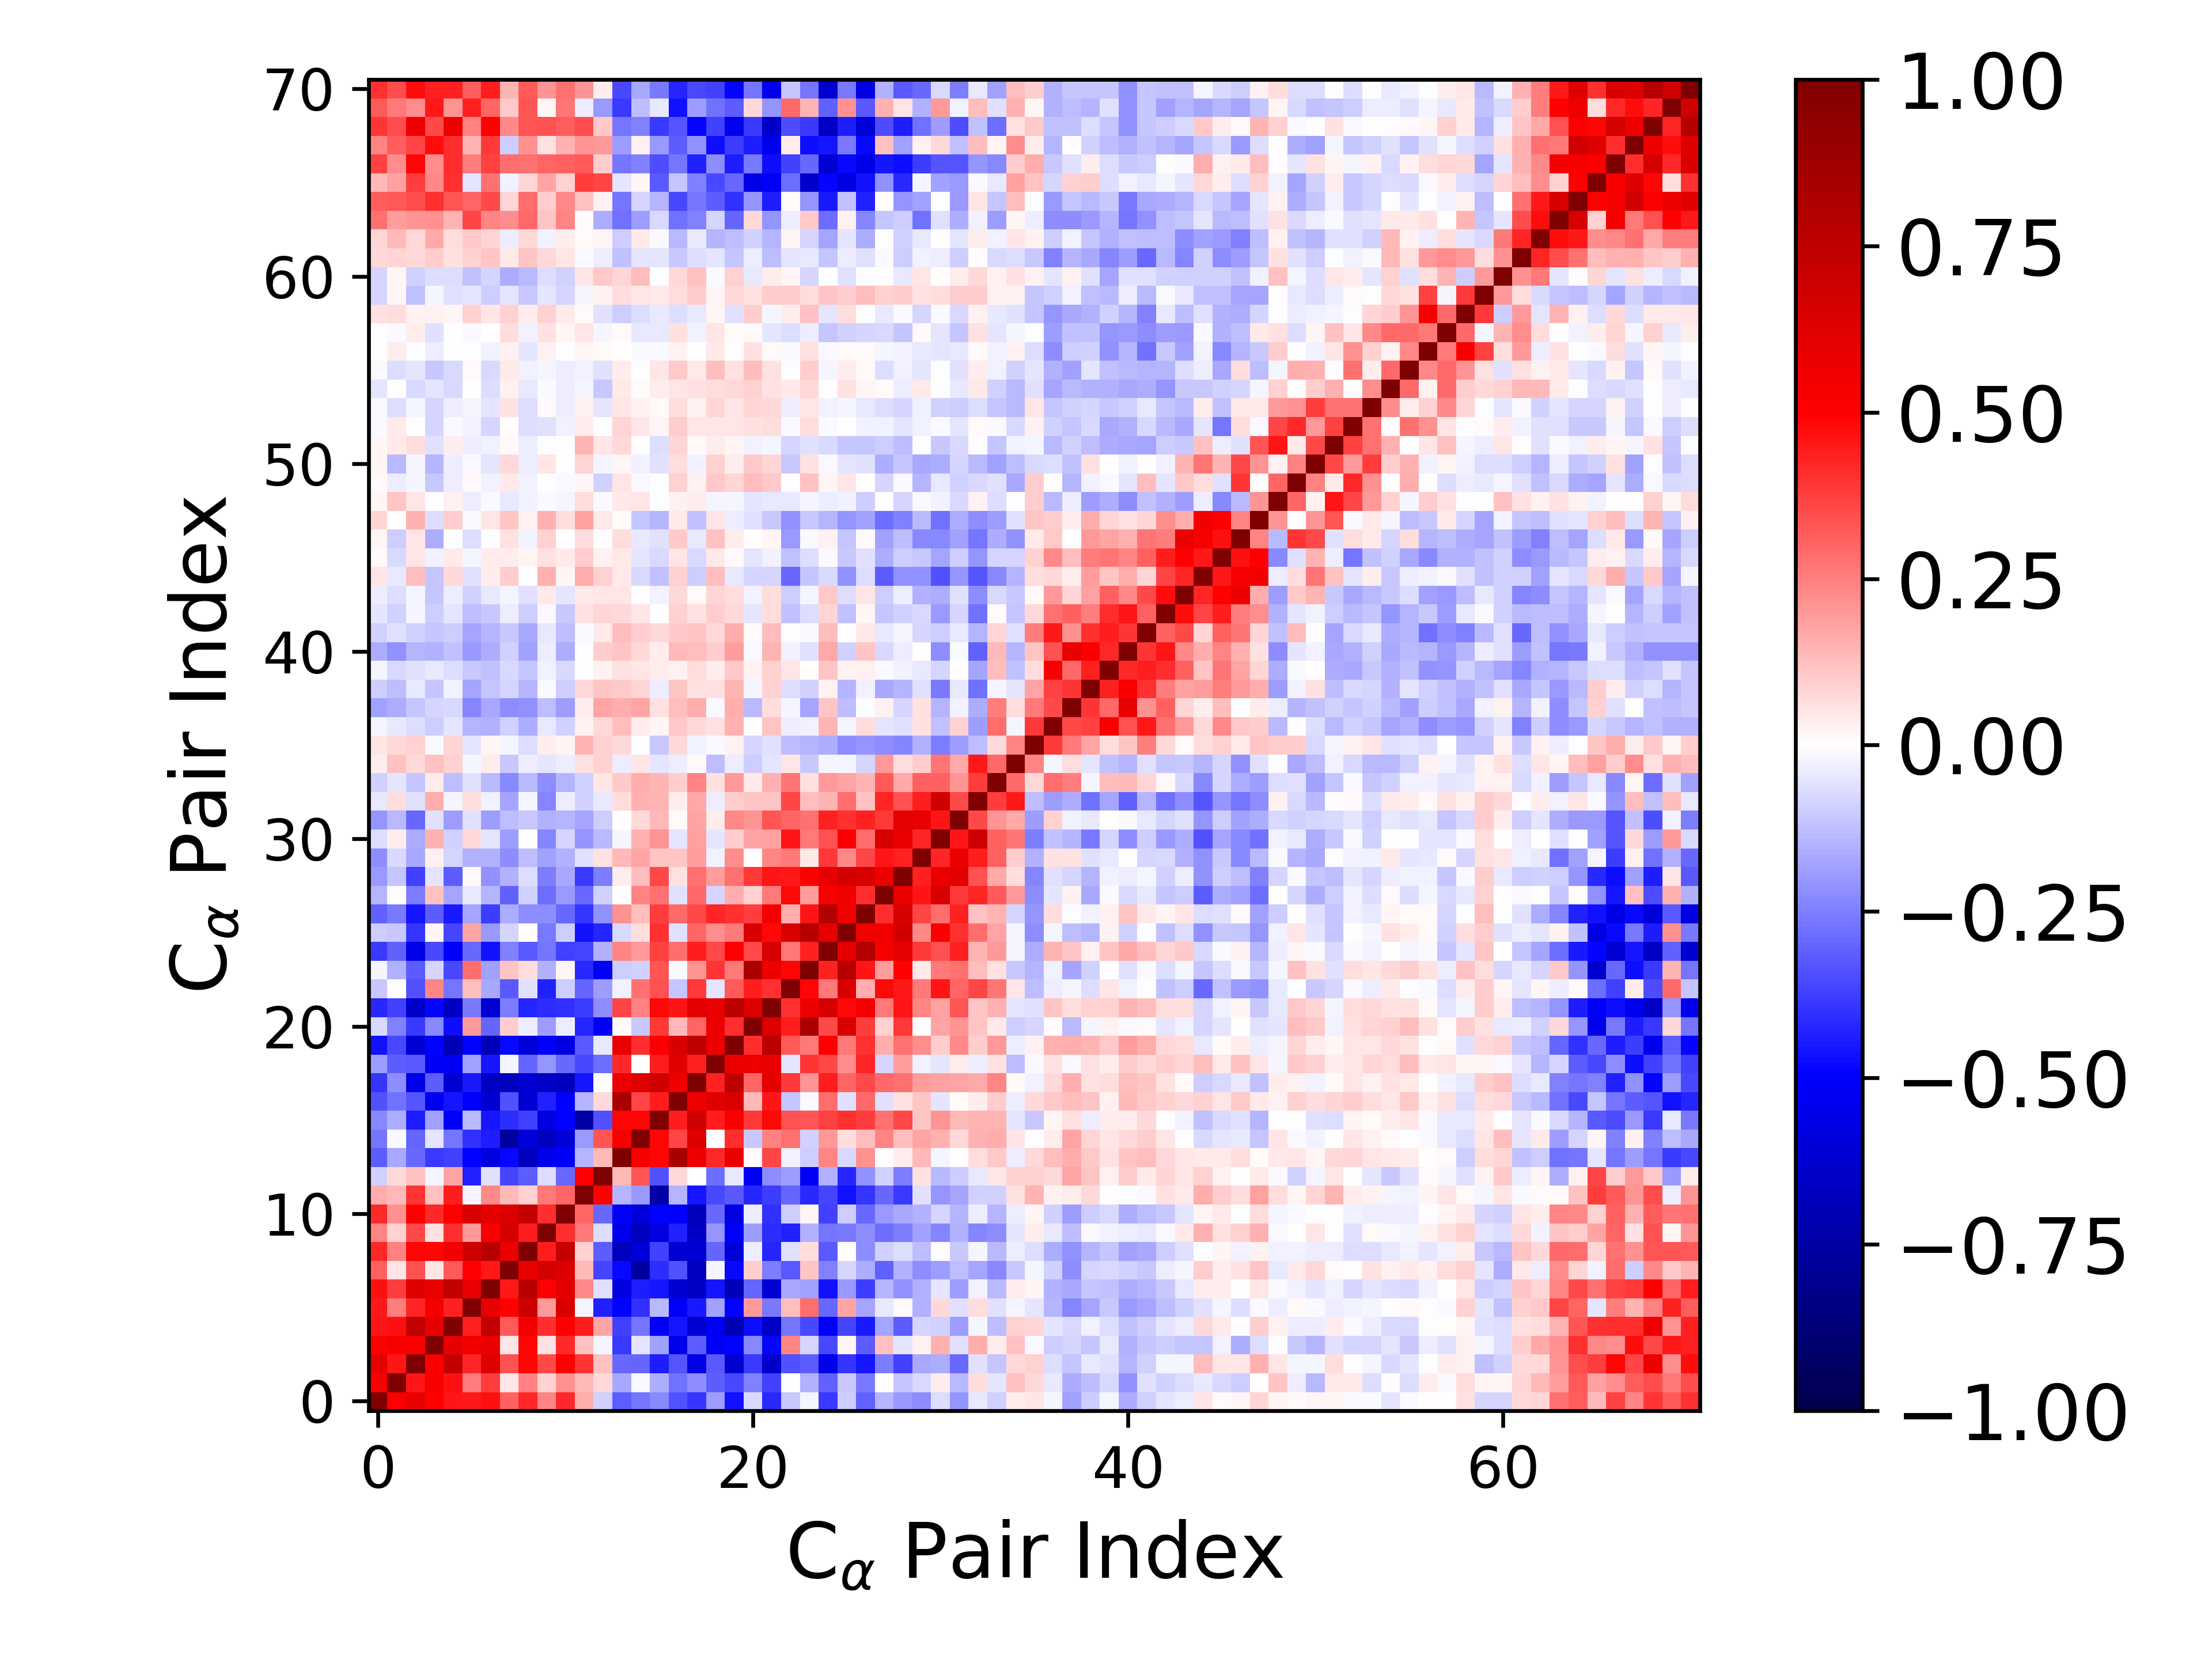

The data file committed next to this chart (first rows):
1.000000000000000000e+00, 5.088410997692862647e-01, 5.918458606532621680e-01, 4.959752267966496819e-01, 4.574902492270307430e-01, 4.501321723437058386e-01, 4.675645497990268962e-01, 3.102101419032101126e-01, 4.162066868208855741e-01, 2.411551979900880271e-01, 4.195838482815915094e-01, 1.583693436374629671e-01, -9.266748221566485644e-02, -3.187266355605833934e-01, -2.702699812117275724e-01, -2.293611733145496934e-01, -3.414697733035397809e-01, -3.946530384041754269e-01, -1.942658215470391969e-01, -4.686617911781952861e-01, -7.259382182722155796e-02, -4.155943025439532423e-01, -1.068613297675023444e-01, -2.264540399276147170e-02
5.088410997692862647e-01, 1.000000000000000000e+00, 4.581131788218082979e-01, 5.171150122591884335e-01, 4.643435711953139977e-01, 2.574836708092673176e-01, 3.764480387478989498e-01, 4.911485099734330673e-02, 2.438447131901846920e-01, 8.869492237823795033e-02, 2.117029863178835347e-01, 1.345562702745618511e-01, 7.326219287819872583e-02, -1.665349268825688511e-01, -1.351439712660771654e-02, -1.623494644243527185e-01, -2.804769012839724573e-01, -2.231091678228517838e-01, -3.201991265244873430e-01, -3.575690564437414287e-01, -2.448887835871384755e-01, -3.714447763849240691e-01, 1.116567875474938805e-03, -1.499144087690537086e-01
5.918458606532621680e-01, 4.581131788218082979e-01, 1.000000000000000000e+00, 5.127857406393949713e-01, 7.295192046685294862e-01, 4.230498108869445995e-01, 6.103656691996131034e-01, 3.379352884210323760e-01, 4.873692454280013076e-01, 3.523365883357074124e-01, 5.011418354604957326e-01, 3.979922510991745765e-01, 1.204076082245167378e-01, -2.967551263696042718e-01, -2.989534459467126926e-01, -4.443947011037721051e-01, -3.351918186635974850e-01, -5.653823289884255532e-01, -3.266073622980890656e-01, -6.217324967293427207e-01, -3.855940819207337444e-01, -6.387328826345434196e-01, -3.389080549368885809e-01, -3.201021195148369691e-01
4.959752267966496819e-01, 5.171150122591884335e-01, 5.127857406393949713e-01, 1.000000000000000000e+00, 5.861302678748504524e-01, 5.342748886955076548e-01, 5.838084444961612052e-01, 5.283087252578257814e-02, 4.887936144806748762e-01, 5.817372023475035625e-02, 4.141834475025955031e-01, 1.189632673333343021e-01, -2.159266940094361001e-02, -3.906235171886904833e-01, -4.779934394902075195e-02, -1.849774717224967613e-01, -5.404300316294067263e-01, -3.135860233042539469e-01, -5.232512924528706089e-01, -4.995689598470132164e-01, -2.305038310411582914e-01, -4.867636134331171371e-01, 2.399410852303786590e-01, -7.855950166713443483e-02
4.574902492270307430e-01, 4.643435711953139977e-01, 7.295192046685294862e-01, 5.861302678748504524e-01, 1.000000000000000000e+00, 4.353092768899510800e-01, 7.285712805531759928e-01, 3.252516483001415826e-01, 5.391073069613323554e-01, 4.088002473142467452e-01, 5.047520765308408652e-01, 4.379793697972921285e-01, 1.752532208574084649e-01, -3.681126160944668824e-01, -2.694897662276045103e-01, -5.095056350274778101e-01, -4.588700973301463315e-01, -6.176355482598990809e-01, -5.296898462969243937e-01, -7.041377524860658044e-01, -4.757113857695884906e-01, -6.613357150120835470e-01, -2.696198617486786353e-01, -3.534702051175644955e-01
4.501321723437058386e-01, 2.574836708092673176e-01, 4.230498108869445995e-01, 5.342748886955076548e-01, 4.353092768899510800e-01, 1.000000000000000000e+00, 5.820670133204092211e-01, 4.926456472389873498e-01, 6.902965235283020640e-01, 2.029478498286784172e-01, 6.418629361178121995e-01, -1.949441126363518281e-02, -4.374612771317293314e-01, -4.953360970075268432e-01, -4.034492635767328861e-01, -1.382878878136756529e-01, -5.102301973402707524e-01, -4.485903078938936472e-01, -1.850677365406979413e-01, -4.931114097868367074e-01, 1.979759680507000852e-01, -2.598089810743946515e-01, 1.319278904594627377e-01, 2.822400615866750839e-01
4.675645497990268962e-01, 3.764480387478989498e-01, 6.103656691996131034e-01, 5.838084444961612052e-01, 7.285712805531759928e-01, 5.820670133204092211e-01, 1.000000000000000000e+00, 4.508080413921798368e-01, 7.702141237181149291e-01, 5.094517470760089317e-01, 6.007565752742786147e-01, 2.318858956680873440e-01, -5.791479766449794675e-02, -5.799684963620490574e-01, -4.378031567779852584e-01, -4.560287793412941548e-01, -6.174458231584459833e-01, -6.711564796909108566e-01, -4.604597747113596817e-01, -6.920684906708461925e-01, -2.989435281380384835e-01, -6.218977829612449826e-01, -1.677986299900528500e-01, -1.822788777626743184e-01
3.102101419032101126e-01, 4.911485099734330673e-02, 3.379352884210323760e-01, 5.283087252578257814e-02, 3.252516483001415826e-01, 4.926456472389873498e-01, 4.508080413921798368e-01, 1.000000000000000000e+00, 5.798347714031338862e-01, 6.609441971280808348e-01, 6.289768272604514543e-01, 1.399464171649764110e-01, -3.595990694332144577e-01, -4.801171165741527358e-01, -7.586331849353044054e-01, -4.140006537683449950e-01, -3.413234442070022245e-01, -6.747496326119359900e-01, -2.297233261790566222e-02, -4.807082712608397035e-01, 9.682487408566133047e-02, -2.550433757691505932e-01, -3.261456232211438766e-01, 1.152262594247945582e-01
4.162066868208855741e-01, 2.438447131901846920e-01, 4.873692454280013076e-01, 4.887936144806748762e-01, 5.391073069613323554e-01, 6.902965235283020640e-01, 7.702141237181149291e-01, 5.798347714031338862e-01, 1.000000000000000000e+00, 4.443437701528879513e-01, 7.211744607938755935e-01, 9.343831759389871483e-02, -3.127679034994314544e-01, -6.721348632251217259e-01, -5.941513900929937808e-01, -3.686772186530234419e-01, -6.232760940758946822e-01, -6.179007380634011781e-01, -3.002392521529463898e-01, -6.087077374490469373e-01, -3.666836778594913249e-02, -4.253370639612468196e-01, -5.753778320108962618e-02, 6.976641785994081024e-02
2.411551979900880271e-01, 8.869492237823795033e-02, 3.523365883357074124e-01, 5.817372023475035625e-02, 4.088002473142467452e-01, 2.029478498286784172e-01, 5.094517470760089317e-01, 6.609441971280808348e-01, 4.443437701528879513e-01, 1.000000000000000000e+00, 4.129487097777273519e-01, 2.630964607310738446e-01, -6.955283140032925138e-02, -5.484080757576230702e-01, -6.755691875224646425e-01, -5.741345816228068388e-01, -4.365284921667214602e-01, -6.539592139264031045e-01, -2.032095493324314606e-01, -5.079222331771084953e-01, -1.914765726943026825e-01, -4.104116083101549406e-01, -4.363481185401498208e-01, -1.503995440910406156e-01
4.195838482815915094e-01, 2.117029863178835347e-01, 5.011418354604957326e-01, 4.141834475025955031e-01, 5.047520765308408652e-01, 6.418629361178121995e-01, 6.007565752742786147e-01, 6.289768272604514543e-01, 7.211744607938755935e-01, 4.129487097777273519e-01, 1.000000000000000000e+00, 2.988677366748050956e-01, -2.930506288631337108e-01, -5.301364159737399495e-01, -6.059470289298141132e-01, -4.965668323879430801e-01, -5.059014888332266091e-01, -6.811579177068941560e-01, -2.900521840862914091e-01, -5.733121985806394205e-01, -3.735399411030910360e-02, -3.990516236932330485e-01, -9.845715360755943890e-02, 2.125366793188566625e-02
1.583693436374629671e-01, 1.345562702745618511e-01, 3.979922510991745765e-01, 1.189632673333343021e-01, 4.379793697972921285e-01, -1.949441126363518281e-02, 2.318858956680873440e-01, 1.399464171649764110e-01, 9.343831759389871483e-02, 2.630964607310738446e-01, 2.988677366748050956e-01, 1.000000000000000000e+00, 4.972070966934607483e-01, -1.441189791301466239e-01, -1.998652127067076789e-01, -7.438931361005453047e-01, -1.439567401932956570e-01, -4.573357166627514681e-01, -3.520102009014829947e-01, -3.219234904119044338e-01, -4.270741784638764638e-01, -3.766824803648953779e-01, -2.984535920840471479e-01, -4.164942115474870588e-01
-9.266748221566485644e-02, 7.326219287819872583e-02, 1.204076082245167378e-01, -2.159266940094361001e-02, 1.752532208574084649e-01, -4.374612771317293314e-01, -5.791479766449794675e-02, -3.595990694332144577e-01, -3.127679034994314544e-01, -6.955283140032925138e-02, -2.930506288631337108e-01, 4.972070966934607483e-01, 1.000000000000000000e+00, 1.386150557696285701e-01, 3.306220416331520084e-01, -3.416375461740474018e-01, 7.264113119128177976e-02, -7.352839930674298814e-03, -2.882446692632477103e-01, -4.598882489676870550e-02, -5.258456891892370200e-01, -2.234284844593432406e-01, -1.935563039134440833e-01, -5.172068303916497189e-01
-3.187266355605833934e-01, -1.665349268825688511e-01, -2.967551263696042718e-01, -3.906235171886904833e-01, -3.681126160944668824e-01, -4.953360970075268432e-01, -5.799684963620490574e-01, -4.801171165741527358e-01, -6.721348632251217259e-01, -5.484080757576230702e-01, -5.301364159737399495e-01, -1.441189791301466239e-01, 1.386150557696285701e-01, 1.000000000000000000e+00, 5.312094519307964946e-01, 4.849819489286253948e-01, 8.344303043614612614e-01, 5.611347811239770778e-01, 4.155539521245103507e-01, 5.725096140797401034e-01, 1.187737811476566666e-02, 3.661053735496561656e-01, -2.832744998718286084e-02, -9.394101598325443891e-02
-2.702699812117275724e-01, -1.351439712660771654e-02, -2.989534459467126926e-01, -4.779934394902075195e-02, -2.694897662276045103e-01, -4.034492635767328861e-01, -4.378031567779852584e-01, -7.586331849353044054e-01, -5.941513900929937808e-01, -6.755691875224646425e-01, -6.059470289298141132e-01, -1.998652127067076789e-01, 3.306220416331520084e-01, 5.312094519307964946e-01, 1.000000000000000000e+00, 4.897132213612979124e-01, 3.597212970314963010e-01, 6.222358944582637719e-01, -9.739679880145690923e-04, 4.125580696267382996e-01, -1.028498361980589720e-01, 2.460321134899204343e-01, 2.790458484996383159e-01, -8.926514604047390555e-02
-2.293611733145496934e-01, -1.623494644243527185e-01, -4.443947011037721051e-01, -1.849774717224967613e-01, -5.095056350274778101e-01, -1.382878878136756529e-01, -4.560287793412941548e-01, -4.140006537683449950e-01, -3.686772186530234419e-01, -5.741345816228068388e-01, -4.965668323879430801e-01, -7.438931361005453047e-01, -3.416375461740474018e-01, 4.849819489286253948e-01, 4.897132213612979124e-01, 1.000000000000000000e+00, 4.389999639739758930e-01, 6.817811261880855067e-01, 4.440941028540925650e-01, 5.151144646204740551e-01, 3.843192575161477609e-01, 4.782281898374800000e-01, 3.379028487806786107e-01, 3.349783710581983875e-01
-3.414697733035397809e-01, -2.804769012839724573e-01, -3.351918186635974850e-01, -5.404300316294067263e-01, -4.588700973301463315e-01, -5.102301973402707524e-01, -6.174458231584459833e-01, -3.413234442070022245e-01, -6.232760940758946822e-01, -4.365284921667214602e-01, -5.059014888332266091e-01, -1.439567401932956570e-01, 7.264113119128177976e-02, 8.344303043614612614e-01, 3.597212970314963010e-01, 4.389999639739758930e-01, 1.000000000000000000e+00, 5.576860047156447786e-01, 6.161971655127979064e-01, 6.337530325843572232e-01, 1.375610918980801345e-01, 4.581818363949070605e-01, -1.117440358841604309e-01, -9.845193777755592915e-03
-3.946530384041754269e-01, -2.231091678228517838e-01, -5.653823289884255532e-01, -3.135860233042539469e-01, -6.176355482598990809e-01, -4.485903078938936472e-01, -6.711564796909108566e-01, -6.747496326119359900e-01, -6.179007380634011781e-01, -6.539592139264031045e-01, -6.811579177068941560e-01, -4.573357166627514681e-01, -7.352839930674298814e-03, 5.611347811239770778e-01, 6.222358944582637719e-01, 6.817811261880855067e-01, 5.576860047156447786e-01, 1.000000000000000000e+00, 4.338323791428441711e-01, 7.544768888095201298e-01, 2.970437193815598231e-01, 6.009161143635760594e-01, 3.886579079733310516e-01, 2.079818858425815375e-01
-1.942658215470391969e-01, -3.201991265244873430e-01, -3.266073622980890656e-01, -5.232512924528706089e-01, -5.296898462969243937e-01, -1.850677365406979413e-01, -4.604597747113596817e-01, -2.297233261790566222e-02, -3.002392521529463898e-01, -2.032095493324314606e-01, -2.900521840862914091e-01, -3.520102009014829947e-01, -2.882446692632477103e-01, 4.155539521245103507e-01, -9.739679880145690923e-04, 4.440941028540925650e-01, 6.161971655127979064e-01, 4.338323791428441711e-01, 1.000000000000000000e+00, 5.691348234404471906e-01, 5.593726030442445207e-01, 5.801162766849472519e-01, -5.253479902093995818e-02, 3.959325372581946056e-01
-4.686617911781952861e-01, -3.575690564437414287e-01, -6.217324967293427207e-01, -4.995689598470132164e-01, -7.041377524860658044e-01, -4.931114097868367074e-01, -6.920684906708461925e-01, -4.807082712608397035e-01, -6.087077374490469373e-01, -5.079222331771084953e-01, -5.733121985806394205e-01, -3.219234904119044338e-01, -4.598882489676870550e-02, 5.725096140797401034e-01, 4.125580696267382996e-01, 5.151144646204740551e-01, 6.337530325843572232e-01, 7.544768888095201298e-01, 5.691348234404471906e-01, 1.000000000000000000e+00, 4.064221172391453418e-01, 7.605708834359502513e-01, 3.272405766071406208e-01, 2.629916938452482311e-01
-7.259382182722155796e-02, -2.448887835871384755e-01, -3.855940819207337444e-01, -2.305038310411582914e-01, -4.757113857695884906e-01, 1.979759680507000852e-01, -2.989435281380384835e-01, 9.682487408566133047e-02, -3.666836778594913249e-02, -1.914765726943026825e-01, -3.735399411030910360e-02, -4.270741784638764638e-01, -5.258456891892370200e-01, 1.187737811476566666e-02, -1.028498361980589720e-01, 3.843192575161477609e-01, 1.375610918980801345e-01, 2.970437193815598231e-01, 5.593726030442445207e-01, 4.064221172391453418e-01, 1.000000000000000000e+00, 6.309011438042276820e-01, 4.403337005563374151e-01, 8.242811243268520771e-01
-4.155943025439532423e-01, -3.714447763849240691e-01, -6.387328826345434196e-01, -4.867636134331171371e-01, -6.613357150120835470e-01, -2.598089810743946515e-01, -6.218977829612449826e-01, -2.550433757691505932e-01, -4.253370639612468196e-01, -4.104116083101549406e-01, -3.990516236932330485e-01, -3.766824803648953779e-01, -2.234284844593432406e-01, 3.661053735496561656e-01, 2.460321134899204343e-01, 4.782281898374800000e-01, 4.581818363949070605e-01, 6.009161143635760594e-01, 5.801162766849472519e-01, 7.605708834359502513e-01, 6.309011438042276820e-01, 1.000000000000000000e+00, 4.052599997664681486e-01, 5.576159759730485721e-01
-1.068613297675023444e-01, 1.116567875474938805e-03, -3.389080549368885809e-01, 2.399410852303786590e-01, -2.696198617486786353e-01, 1.319278904594627377e-01, -1.677986299900528500e-01, -3.261456232211438766e-01, -5.753778320108962618e-02, -4.363481185401498208e-01, -9.845715360755943890e-02, -2.984535920840471479e-01, -1.935563039134440833e-01, -2.832744998718286084e-02, 2.790458484996383159e-01, 3.379028487806786107e-01, -1.117440358841604309e-01, 3.886579079733310516e-01, -5.253479902093995818e-02, 3.272405766071406208e-01, 4.403337005563374151e-01, 4.052599997664681486e-01, 1.000000000000000000e+00, 4.887653164770344172e-01
-2.264540399276147170e-02, -1.499144087690537086e-01, -3.201021195148369691e-01, -7.855950166713443483e-02, -3.534702051175644955e-01, 2.822400615866750839e-01, -1.822788777626743184e-01, 1.152262594247945582e-01, 6.976641785994081024e-02, -1.503995440910406156e-01, 2.125366793188566625e-02, -4.164942115474870588e-01, -5.172068303916497189e-01, -9.394101598325443891e-02, -8.926514604047390555e-02, 3.349783710581983875e-01, -9.845193777755592915e-03, 2.079818858425815375e-01, 3.959325372581946056e-01, 2.629916938452482311e-01, 8.242811243268520771e-01, 5.576159759730485721e-01, 4.887653164770344172e-01, 1.000000000000000000e+00
-3.875380123139859356e-01, -3.102683480409894057e-01, -5.610682229262695664e-01, -3.526579034615044961e-01, -5.129946840683256015e-01, -2.943243608329236261e-01, -4.654551564446020584e-01, -2.479918746645932148e-01, -3.234740110970708016e-01, -2.714249604712903885e-01, -3.707831717039029029e-01, -3.655973542889734418e-01, -1.505731382863327306e-01, 2.390876472796991947e-01, 2.003781805799654259e-01, 3.732305853243137461e-01, 2.864036029390610860e-01, 4.376775613127809050e-01, 3.572946456160372986e-01, 4.935623543881563213e-01, 3.551165809006578966e-01, 6.507779035791860789e-01, 2.579996801142793172e-01, 4.332081671536328060e-01
-9.878841287839060237e-02, -1.068142071848557501e-01, -3.932460817596481473e-01, 1.882943338567752076e-02, -3.631530194671120926e-01, 1.729387874699141181e-01, -2.029194094939397730e-01, -8.347815136041449036e-02, 4.696585691242537684e-03, -2.622938772695553866e-01, -9.752258337452511527e-02, -4.626753472952140900e-01, -4.292560013507006889e-01, -7.275081382262171825e-02, 6.408047974718153461e-02, 4.002997126736164146e-01, -5.952093302459440100e-02, 2.979728370872254950e-01, 2.199693993614325049e-01, 2.623757020430472764e-01, 6.335225557143429054e-01, 4.808204829934886737e-01, 6.345103053416464300e-01, 7.805323405880774112e-01
-3.098305926572686442e-01, -2.617401533133543734e-01, -4.599823966072005832e-01, -3.138324735690132261e-01, -4.481998127244773977e-01, -1.727365268055681413e-01, -3.780747921922139043e-01, -1.590275061871907758e-01, -2.252078414049737964e-01, -2.242934436190890113e-01, -2.930111416565208127e-01, -3.929684287531577391e-01, -2.145699084072944518e-01, 2.129985685454758304e-01, 1.315135290301932269e-01, 3.767812533255848195e-01, 2.939337472613273161e-01, 3.528369053002777811e-01, 4.236964688451037575e-01, 4.002500695940512387e-01, 3.796901914839425074e-01, 5.384139333033304275e-01, 1.564116737500697851e-01, 4.531319003316797156e-01
-1.474435086355708469e-01, -1.039323243989763923e-03, -2.575176113945528700e-01, 1.247555155429650314e-01, -1.784110196948475446e-01, -4.593355165597179379e-02, -1.422435688573491230e-01, -3.072249851198893822e-01, -9.329984393093311568e-02, -2.888443054096954121e-01, -1.970473731910545034e-01, -2.920462319291189379e-01, -8.896427792220394648e-02, 2.297437656128746217e-03, 2.410264894758401555e-01, 2.790285535506893400e-01, -5.828379701996352913e-02, 2.942239108331166086e-01, -8.100919991237982842e-02, 1.639785395412142188e-01, 9.095985159974778744e-02, 2.592252933121928504e-01, 4.813744285317665961e-01, 1.949604657771933092e-01
-1.980147533530533799e-01, -1.163677035092452461e-01, -3.714296506358974459e-01, -5.098784793482268041e-02, -3.173320307248166383e-01, 1.255168871676291820e-02, -2.184935910362007239e-01, -1.557190108515265903e-01, -7.018951143400663228e-02, -2.516554257277884843e-01, -1.684909171951495255e-01, -3.844431433629915129e-01, -2.555608413860027683e-01, 3.558555950993097516e-02, 1.295824874903593049e-01, 3.538004343182822309e-01, 6.127625782586724329e-02, 2.785495413343188065e-01, 1.895125448506689847e-01, 2.788446991869411584e-01, 3.865396021876086330e-01, 4.558595233789509149e-01, 4.476850795021251606e-01, 5.017462030017326713e-01
-2.236258720192846328e-01, -7.673789732214900128e-02, -1.718179934597506564e-01, 2.767537484490934646e-02, -8.247012109973084204e-02, -1.535991329781578318e-01, -1.512307722316325043e-01, -2.261165989586676472e-01, -1.252201766494638047e-01, -1.864604332607984749e-01, -1.544421490950402820e-01, -5.558558043951280364e-02, 6.108488571771703707e-02, 1.374409588527808757e-01, 1.766036553823537580e-01, 1.114667162938601380e-01, 1.143239813886900852e-01, 1.922110386232449286e-01, -2.483846951206906614e-02, 2.208877250830184880e-01, 6.540452686164219612e-03, 2.356294985206823511e-01, 2.632314280984875410e-01, 4.453433848663038847e-02
-6.451639031440907501e-02, 3.332390611768474425e-02, -1.628157552185702239e-01, 1.510735447851478119e-01, -8.899924781888286784e-02, 7.774512894414870035e-02, -5.172293774992002546e-02, -1.877873109994057654e-01, -3.423759210751413894e-03, -2.407275299997541362e-01, -7.966147895885644648e-02, -2.058361945469084631e-01, -1.362049891751719033e-01, -1.566860450861675205e-02, 1.511883735699584841e-01, 2.100375932024080849e-01, -4.898978672920700078e-02, 1.842258956098384859e-01, -5.350265010181806669e-02, 1.002575777817730773e-01, 1.770472314480416864e-01, 1.840526893374077599e-01, 4.560175736263391566e-01, 2.640237797814580789e-01
-2.033290117811997200e-01, -1.386044417766416070e-01, -2.937739537495292486e-01, -5.600352535692386391e-02, -1.952121555579288681e-01, -5.624578655054893878e-02, -1.908351677264892021e-01, -1.250838612272877071e-01, -1.042591781891939462e-01, -1.527610419756357529e-01, -1.448067331222451515e-01, -1.774597182346532021e-01, -1.009712059551537838e-01, 4.710645552314441861e-03, 7.388669104514139496e-02, 1.378341056985870339e-01, 1.264998847858299531e-02, 1.770292795864072677e-01, 3.214218859723898952e-02, 2.304590650836516874e-01, 2.088269772251154510e-01, 3.353251702268829626e-01, 2.981879455373160348e-01, 2.744060526496213126e-01
-4.553862191597777415e-02, 6.797865298156255398e-02, -5.924998771306102391e-02, 1.568618806045873060e-01, -2.308145258727480748e-02, 6.478897688567607227e-02, -2.987250862872848842e-02, -1.747524710130947401e-01, -2.225371935619539429e-02, -2.397857312774453742e-01, -3.711920111238110193e-02, -8.682340088149205493e-02, -4.475154281237665732e-02, 6.498780151193579713e-02, 1.558721169660232664e-01, 1.441251678859783170e-01, 3.234245278371980503e-02, 1.674422956558345998e-01, -3.857366132793504238e-02, 1.009385856794129815e-01, 1.119771247502606704e-01, 1.152720333154014232e-01, 3.659905446130261586e-01, 1.274035862600549629e-01
-8.923130930620697121e-02, -5.019775656318088697e-02, -1.095247583945673370e-01, 3.377859275859843025e-02, -1.302849958504849470e-01, -6.216684380131233534e-02, -1.341275106193176858e-01, -2.267754559707186868e-01, -1.400974357220831912e-01, -2.210699098073588553e-01, -1.482565494766752145e-01, -8.799782805496220162e-02, 5.460938089179941113e-02, 1.043627781091939905e-01, 1.639682461058966645e-01, 1.462603580064152364e-01, 1.008049507263613642e-01, 2.418868089050469905e-01, 5.822399106436621646e-02, 1.994922080000061659e-01, 4.360931781953208269e-02, 1.553008674473062289e-01, 2.701654102965412307e-01, 5.579826070573258578e-02
3.239477531422885193e-02, 1.174851509811886546e-01, 7.465842655234242176e-02, 1.173230729284198415e-01, 9.362255657091039796e-02, -2.105236004939257596e-02, 3.812018034806283900e-02, -1.070940670703591641e-01, -3.556855047483785393e-02, -4.877015997886235271e-02, -3.827665619522711143e-02, 5.502310320288395645e-02, 9.324902442075479192e-02, -3.265358508780388108e-02, 5.017025816470564725e-02, -5.424099653812501642e-02, -3.853328221730787512e-02, 1.387910623544308907e-02, -1.287719679205338030e-01, -3.189099760498759206e-02, -1.000414124585254638e-01, -5.323614994623261654e-02, 4.807173786488475736e-02, -1.035677653477423271e-01
4.823591472620781390e-02, 7.342102986359839989e-02, 8.889170835086095124e-02, -1.236838105484020303e-02, 7.939305629201950931e-02, -5.147913262587085204e-02, 1.708794431253131754e-02, -1.692684267925810906e-02, -6.860354897506676375e-02, 3.405996223961479941e-02, 1.607503560316118907e-02, 1.428541993844495428e-01, 8.873350328734164183e-02, 7.081078863825714109e-02, -7.151671216372391428e-03, -1.039579981665644942e-01, 7.628274132358198178e-02, -2.940271022569360820e-02, -9.713173734092975936e-03, 2.887516282184690586e-02, -8.061307196479983173e-02, -5.741045387646515064e-02, -1.317285613845947390e-01, -1.428509071656773322e-01
-2.108014882459600947e-02, -4.099459912049032567e-02, -6.511489055836378048e-02, -9.888449130490407912e-02, -5.304765199668060038e-02, -1.434958978609087443e-01, -1.496305513987775948e-01, -9.154203268657265524e-02, -1.629948954630484614e-01, -4.084526769087865744e-02, -9.095561780993316470e-02, 3.063059351223414509e-02, 7.155204188500954854e-02, 1.264899884942442543e-01, 3.289167873780676071e-02, 1.601396639188830059e-02, 1.023581991941789476e-01, 7.779562860260594293e-02, 6.050618940199617435e-02, 1.525888515450022354e-01, 4.390722805776456849e-04, 1.159220164563783823e-01, -3.307994129966030511e-02, -2.851179072165088008e-02
-1.801943923994293595e-01, -1.564957940307859785e-01, -1.123701696500216951e-01, -8.133719154542215501e-02, -7.555804169196819742e-02, -2.416630158736327028e-01, -1.669670094481048861e-01, -2.236792407049509046e-01, -2.129207381936535359e-01, -1.305279553012057558e-01, -1.943404547525383608e-01, 3.784084713367299319e-02, 1.762230998329081255e-01, 1.624996005070120375e-01, 1.781893507556325251e-01, 5.665173725751216499e-02, 1.295075173537541813e-01, 1.614437583699865897e-01, -8.022443825577875789e-03, 1.573791939906702686e-01, -1.391511107250515966e-01, 6.521877576847907865e-02, -2.015620285651980800e-02, -1.759479214340443354e-01
-9.853830637543498083e-02, -1.292173316835681651e-01, -4.475286749964963590e-02, -1.106107805286327406e-01, -2.987075191107263147e-02, -1.737420768833047302e-01, -1.127190733045351084e-01, -8.435117057213167846e-02, -1.444688079207111786e-01, -9.501706056033443898e-03, -9.614044053519357758e-02, 7.516049129131190110e-02, 1.149664930761050419e-01, 1.085114590643802279e-01, 7.826509978848719684e-02, -3.181741532841649706e-02, 1.096940896524367104e-01, 5.546894255555261111e-02, 6.051676722943740566e-02, 1.466712606764213889e-01, -2.106558075064553920e-02, 9.319625173076070968e-02, -6.519078377169372496e-02, -9.346107523833581399e-02
-2.118634661080073811e-02, -7.678131876672403267e-02, -5.987706089283501010e-02, -4.401061283639258470e-02, -6.546530256660743063e-02, -1.028063787711724769e-01, -1.221857566744063844e-01, -7.403570430441193395e-02, -1.115707760253478592e-01, -3.093569827916888004e-02, -7.220917470714834085e-02, 3.347634924558589350e-03, 2.666967019645321083e-02, 5.839847136221362756e-02, 4.901750215837203523e-02, 3.728468693709141579e-02, 2.347514561338449532e-02, 6.726530112319172028e-02, 3.797956149734073306e-02, 1.062847101631862745e-01, 2.365405687464959203e-02, 9.287858479144678325e-02, 4.786936343117931258e-02, 6.798990185931975093e-03
-1.638222368136385554e-01, -2.165777531937621847e-01, -1.479897905394304825e-01, -1.503202087002591669e-01, -1.246160685422672970e-01, -1.984562400624527989e-01, -1.574915975064279661e-01, -9.071332454003250279e-02, -1.800749252454404425e-01, -3.502992386590967483e-02, -1.597030403847569946e-01, -3.957652942444662980e-03, 9.850661500815430238e-02, 1.149914440784961384e-01, 7.088717361638575964e-02, 3.243479847661734361e-02, 1.400325811463202785e-01, 1.269615884283548657e-01, 9.508657576726195493e-02, 1.916929325852408939e-01, -1.549733822485963551e-02, 1.470048450199766266e-01, -2.505283119560926947e-02, -5.904076421405882874e-02
-8.929382614533828977e-02, -6.061935979845323175e-02, -9.253453441846250238e-02, -1.097318374649434297e-01, -9.499228357891294217e-02, -1.723989735505396803e-01, -1.431201045346585099e-01, -1.039089734791870528e-01, -1.644647871718229737e-01, -4.518211480202723174e-02, -1.290995297191163405e-01, -1.131049232672994009e-02, 4.226365836875854709e-02, 1.289888849798105919e-01, 9.564578403606563417e-02, 7.332162125813172782e-02, 1.082549347736054268e-01, 1.141759063654106260e-01, 7.371031687530592291e-02, 1.586726057154103919e-01, 1.092700115803465696e-02, 1.280076832045452528e-01, -3.876174275240487979e-03, -1.179353474941849909e-02
-5.160253992915009302e-02, -9.003871196014634481e-02, -2.057791901603766432e-02, -9.620325598698384328e-02, -5.372574512780849132e-02, -1.279834569924402921e-01, -1.043504676256091640e-01, -3.333748703306659705e-02, -9.965556968487325473e-02, -1.459532017206090215e-02, -1.025058198331318809e-01, 5.660945895576621062e-02, 8.440379817244368643e-02, 7.379568522154232590e-02, 4.828671547298784422e-02, 3.298495311477808636e-03, 9.125093534496171721e-02, 5.884165434640135917e-02, 9.586879450150713466e-02, 7.489983082208649667e-02, -4.720067326783213696e-02, 6.723879475758791358e-02, -1.223225181881764934e-01, -6.832528960668342310e-02
-3.613966830207924336e-02, -6.580561201442303165e-02, -1.922979393626944936e-02, -1.106587176977910925e-01, -3.646830701735657293e-02, -9.266510407249230197e-02, -3.970349927566840798e-02, -2.223078515983490169e-02, -5.474924523359830236e-02, 4.034499468553248008e-02, -5.256600350045853576e-02, 4.634669305168364478e-02, 4.839178457403153777e-02, 5.217077919184200108e-02, -1.232446707035487555e-03, -2.656817675680171048e-02, 7.129691398059036234e-02, 1.226639421942783519e-02, 8.564394172532040217e-02, 6.505887545929203708e-02, -2.451925946756573771e-02, 6.834856433598472669e-02, -9.955818712664037118e-02, -1.630746864789802547e-02
5.194823983710787629e-02, -3.988400894485173015e-02, 1.320156948774824646e-01, -1.134127511791375442e-01, 7.189438391198396672e-02, -6.164852052904621488e-02, 3.324447232363338112e-02, 1.006543033464715048e-01, -4.638973106305526242e-03, 1.528125406306779233e-01, 1.877757940218408375e-02, 1.584261213499276455e-01, 9.152259835556218748e-02, 4.179672541772939259e-02, -7.798876388781741942e-02, -1.246537176136824632e-01, 8.930022027601786094e-02, -9.927548760972637609e-02, 1.261476347180735813e-01, -4.184282981174745897e-02, -7.848949189109051539e-02, -8.542396259096840527e-02, -2.929030358832178105e-01, -1.112150770361155505e-01
1.133399832735624072e-02, -7.604548566311279678e-02, 5.446423953227087084e-02, -2.667545262487648616e-02, 4.333150076046683036e-02, -1.929923100796055585e-02, 3.899132745722359850e-02, 3.129238098397230106e-02, 1.786940957745900699e-02, 6.100832859508743822e-02, 4.106814940102020139e-02, 9.853253858485946926e-02, 2.370302623486474428e-02, 4.268219949825115961e-02, -4.690049466439891179e-02, -7.282472682651530693e-02, 4.809867841094905144e-02, -7.151936899362910938e-02, 4.435808859471802867e-02, 1.415247505484714882e-02, -4.843029667014368822e-02, -3.000488352786584087e-02, -1.208700021107852046e-01, -6.690849786765583340e-02
2.149660762163134800e-02, -9.459273772693649329e-02, 5.458473843418116395e-02, -1.595121997554770077e-01, -4.371092598196458113e-04, -6.980827710735615366e-02, -6.160685696966169619e-03, 5.859974833649305576e-02, -2.958292446916547039e-02, 8.689346424285271375e-02, -3.479621582534841127e-03, 6.395788419532884295e-02, -1.085697314608809541e-03, 6.703360514278099147e-02, -3.991383423274626890e-02, -5.630258751719281751e-02, 1.078732826532241007e-01, -4.524480691934966436e-02, 1.181148037689619401e-01, 3.230640922074855953e-02, 5.759853207395501488e-04, 1.760258603350301626e-02, -1.972420776200776993e-01, -1.356859933871868394e-02
8.058533691992009196e-02, 7.109396119501072914e-04, 1.499639333639441463e-01, -7.025022374023215388e-02, 9.993350705368267417e-02, -1.311653501436195295e-02, 4.929445428253444866e-02, 1.166152688202252985e-01, 2.784610476834414525e-02, 1.512834445351452228e-01, 6.358311016732794141e-02, 1.845488875466829715e-01, 4.345081271758002156e-02, 9.435167470335742088e-03, -1.137260144618951613e-01, -1.450413728669897317e-01, 4.217203756019825833e-02, -1.197650023908278377e-01, 4.910243816728529498e-02, -3.644619275350133997e-02, -5.670778475705292448e-02, -1.049215365928635041e-01, -2.124996124844834855e-01, -1.069942707738941456e-01
1.590132427811419280e-02, 1.164304904157403286e-01, 5.358756061047636327e-02, 3.407954591547834085e-03, 2.358551797391039706e-02, -3.804832379816325966e-02, -1.170358586725298196e-02, -4.410054240884533211e-02, -2.765102121642705121e-02, -1.130596455547529765e-02, -1.826365569436288333e-02, 6.256047311737633621e-02, -8.701035552847338414e-03, 4.455547940596440298e-02, 4.773927936177083109e-02, -3.797037404795314958e-03, 2.899382030127433188e-02, 3.279677251475914684e-02, -2.201716763565846058e-02, -1.783065830820292769e-02, -4.769401458565530189e-02, -4.618533581263972732e-02, -4.021384718634199440e-02, -2.303202836186922509e-02
1.434978287697989685e-02, -3.550008850874403210e-02, -2.044009385016245725e-02, -1.062881618361044556e-01, -3.490643678463224014e-02, 9.839641549992979644e-03, -3.110812231711646697e-02, 4.262918444110013610e-02, -2.878496853298727343e-02, 5.669675725922725465e-03, -9.413240233933979628e-03, 1.710753880411375327e-02, -9.243993753704636551e-02, 4.879359324980012125e-02, -1.448194022052590006e-02, -2.148089996106818285e-03, 9.185024302855297751e-02, 2.455361267392310379e-02, 1.083005287975571801e-01, 7.963886358113993202e-02, 1.306321610009722467e-01, 1.082345284108867794e-01, -5.887064215207404860e-03, 1.245842357418996682e-01
1.581894514531489992e-02, -1.350659054065199149e-01, -1.825623299926308618e-02, -1.409712578867202970e-01, -3.530626633349689958e-02, -1.102487566203503959e-02, -5.042903931179570226e-02, 7.507066000457145172e-02, -3.393914350640268168e-02, 4.827380877448327751e-02, -4.194002543570063586e-03, 8.451737415508246698e-02, -1.680994419157446143e-02, 2.176605985451263159e-02, -2.575917995087272094e-02, -5.841077731302081466e-02, 6.406909416536757385e-02, -2.614765041090771902e-02, 8.958903676101039049e-02, 3.675056075521004884e-02, 1.029781346565747102e-01, 8.245880685058346038e-02, -1.042128386434417048e-01, 5.833731842497992537e-02
2.334691127228213578e-02, 4.328802281826853865e-02, 6.634473734309857818e-02, -6.034815785279031009e-02, 3.799859598478702583e-02, -3.365689804854762879e-02, -2.368615781689289643e-02, 1.061490289838297289e-02, -3.249871014923242513e-02, -5.256431668688504519e-04, 2.083390395560902244e-03, 1.430167366997751877e-01, 5.339528170070897972e-02, 7.228649057495779851e-02, 5.632254657722348540e-03, -6.793382802033197387e-02, 8.335274711279154480e-02, 1.146291940128856338e-02, 3.643563961914519922e-02, 1.837101319746863373e-02, -3.008230280789215769e-02, -2.108133540948684687e-02, -8.073511386716225591e-02, -5.948773456445924368e-02
-1.092133000057181336e-02, 3.934986467664797205e-02, -4.327037470991973445e-03, -8.052312001748003489e-02, -1.274500907294705276e-02, -2.598536827138619998e-02, -8.284715760053119882e-02, 6.392140489949698148e-03, -6.317976162989503985e-02, -5.980660897700638967e-02, -3.019377102347883118e-02, 3.352589983759920317e-02, -6.359211576143374359e-03, 8.026619855882372034e-02, 5.166587401724583029e-02, 1.601633046149117737e-02, 9.597242442080049230e-02, 4.935815744483174061e-02, 5.406383424104654195e-02, 4.845157253695205751e-02, 5.558228035299115494e-02, 6.658963276531637554e-02, -8.342567241385833582e-03, 6.444088909298860413e-02
-9.600073514926758117e-03, -6.999172173400385055e-02, -2.208667229566485882e-02, -8.523130128889627732e-02, -3.904295506389689197e-02, -1.909361143469359354e-02, -5.031652223275204228e-02, 6.132742882222419478e-02, -6.503070845824389379e-02, 7.944942598522620331e-03, -3.578774322506703132e-02, 2.789172857235055689e-02, -4.721907502493842557e-02, 4.717466627970789278e-02, 3.094698973497776034e-02, 9.160700878904585315e-03, 6.789910049073280551e-02, 2.654022261979233771e-02, 7.870080959371782148e-02, 4.912874496247864736e-02, 8.556008920082563973e-02, 7.092323411237794195e-02, -3.754741188132016544e-02, 4.716180781550662754e-02
-5.188489994583235509e-02, 6.587950178180717112e-03, -7.774803905607395593e-02, -5.344772300112617808e-02, -7.181120657877905489e-02, 4.608432119913175723e-03, -6.304985169711453674e-02, 2.547242401232176559e-02, -3.957592388583198312e-02, -1.204063551621101062e-02, -3.354531512985915731e-02, -1.947532098750051968e-02, -1.016129147037235919e-01, 4.582747123535882428e-02, 1.070245040389823134e-02, 3.499600503491299974e-02, 5.465946355360212089e-02, 6.085018469432650762e-02, 6.734975576656687668e-02, 7.045562847825286024e-02, 8.888473264179090616e-02, 5.572120394993040210e-02, 4.023507651726966616e-02, 7.376274290115955590e-02
-1.112788222150580368e-02, -6.546938740877839003e-02, -4.849707720374051706e-02, -1.058064326712483266e-01, -7.430534246604846016e-02, 1.042366395528712512e-02, -7.644214921320789669e-02, 4.104718601040376752e-02, -2.731071347999910331e-02, -1.835401173380396198e-02, -3.188969076614078108e-02, -2.936760644464450620e-02, -5.854848626659799049e-02, 3.882103244415731347e-02, -3.807893529798799469e-04, 4.780468289592594566e-02, 1.041199576836249335e-01, 4.641904555458260806e-02, 1.320866006296254336e-01, 5.780333686869295468e-02, 1.265219125459025595e-01, 6.081582374543711283e-02, -1.002862883365991881e-03, 9.612878069190319841e-02
1.623543674663811224e-03, 3.145196148765853905e-02, -4.709998034610494121e-03, -3.568451362644527169e-02, -4.308246160207728978e-03, -5.897511351053339422e-04, -2.946984047855513364e-02, 2.938919058248868829e-02, -4.687911847841467333e-02, 3.063556902126019291e-02, -6.211229942378291256e-03, 1.860815970803103223e-02, 1.424029104925798699e-02, 6.306370215172499988e-03, -1.496823766819313679e-02, -1.229781491469014200e-02, 2.523960327285085584e-02, 5.853449417119791116e-03, 4.349817825832155010e-02, -5.794526632695331386e-03, 5.959778010063503800e-02, 1.208428855338649840e-02, -1.217114506255074016e-02, 5.888303183072735730e-02
7.143856892675762814e-03, -9.233372685990471132e-03, 3.628251823671699988e-02, -5.715364229310617578e-02, 3.265743536226542974e-03, -9.350990321653793874e-03, 4.307673950800670545e-03, 6.686175687615669716e-02, -2.951634240599683434e-02, 5.618821006886407649e-02, 2.340350109847420118e-02, 4.878582585619557765e-02, -1.632563729731475663e-02, 1.166530944644097664e-02, -4.492295255688540795e-02, -4.193138673480468342e-02, 5.878491954716950907e-02, -2.711523265421425868e-02, 5.106510833083028472e-02, 7.945551676795921739e-03, 8.961827332738956514e-03, -5.322375436532154197e-02, -6.738623001920354683e-02, -3.685306115267185378e-02
6.169931920080617277e-02, 6.312135462909333750e-02, 2.517807963620707912e-02, 2.498427078175103483e-02, 2.089948534189445609e-02, 8.733712155759097706e-02, 5.138288291973480693e-02, 8.710477081126441479e-02, 3.788483512954936294e-02, 8.638764545117082194e-02, 4.419563351808611373e-02, 8.588017904998100638e-03, -6.066435613982790187e-02, -9.645797463694684437e-02, -6.607678347029122268e-02, -4.401553102944009283e-02, -6.320866059445157115e-02, -3.956782693829795361e-02, 2.099333199337748840e-02, -5.538069493052116821e-02, 9.757196120293565311e-02, -1.972296396267735411e-02, 3.198857011114716875e-02, 1.235872222055127700e-01
-8.482141935850720516e-02, 1.757343348488135670e-02, -1.172897427254914471e-01, -2.227219008387561899e-02, -5.843824140560925640e-02, -5.139121874347422902e-02, -9.676656213419494723e-02, -5.205120829155426843e-02, -1.030421144732988764e-01, -4.995072463574005972e-02, -7.896710496082831598e-02, -1.633722073692149904e-02, 2.798986188201022657e-02, 6.547464521048838859e-02, 4.769211588078647868e-02, 3.980130695993457091e-02, 6.961343512912414322e-02, 9.583734885722927643e-02, 2.192052027324188634e-02, 7.271213022318097352e-02, 6.001866633509326393e-02, 9.811604680363426867e-02, 9.638657497678425334e-02, 6.290318992412340104e-02
-8.569358973651738931e-02, 2.309622076061122395e-02, -8.813025325998333215e-02, -6.552662374074036400e-02, -6.293478266927676756e-02, -1.233270838990963431e-01, -7.978476834797454398e-02, -1.610260267034945292e-01, -1.394949015892584243e-01, -6.828446932021242644e-02, -9.348561699303666039e-02, 4.968797190905344802e-02, 1.052078621596928276e-01, 7.897606902221167291e-02, 1.259332253350451125e-01, -1.655930964396479460e-03, 7.327156709974606830e-02, 1.190034098995629286e-01, -9.668284908023011895e-03, 9.027008417249371419e-02, -4.102795921260832951e-02, 3.314808493032890546e-02, 1.582143146763534403e-02, -8.338706300466008914e-02
... 10 more rows
